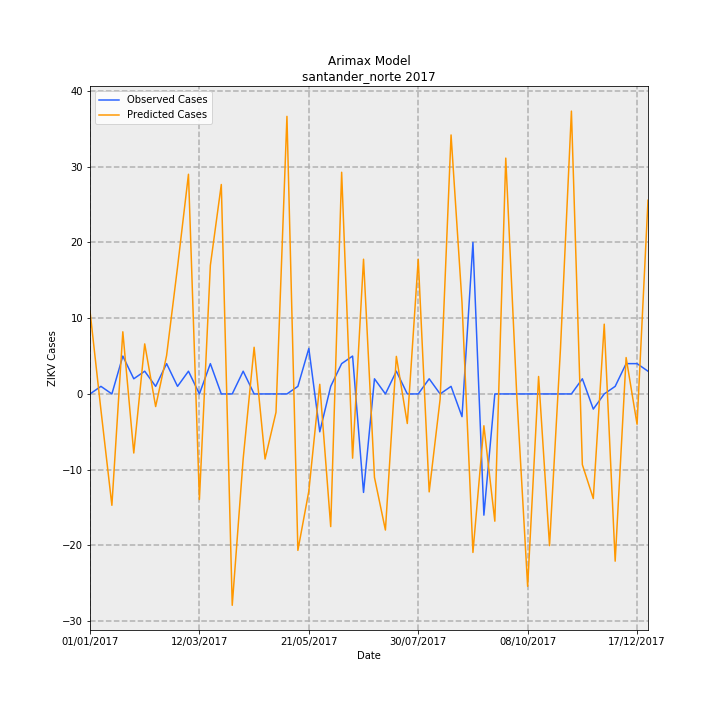

The file beside this chart, header and first rows:
Date, predictions_incidence, observed_incidence, Predicted Cases, Observed Cases, error
01/01/2017, 0.807, 0.0, 10.94, 0.0, -10.94
08/01/2017, -0.1568, 0.07376, -2.126, 1, 3.126
15/01/2017, -1.084, 0.0, -14.7, 0.0, 14.7
22/01/2017, 0.6051, 0.3688, 8.204, 5.0, -3.204
29/01/2017, -0.5751, 0.1475, -7.797, 2, 9.797
05/02/2017, 0.4872, 0.2213, 6.605, 3, -3.605
12/02/2017, -0.123, 0.07376, -1.667, 1, 2.667
19/02/2017, 0.3737, 0.295, 5.067, 4, -1.067
26/02/2017, 1.235, 0.07376, 16.74, 1, -15.74
05/03/2017, 2.139, 0.2213, 29, 3, -26
12/03/2017, -1.028, 0.0, -13.93, 0.0, 13.93
19/03/2017, 1.252, 0.295, 16.97, 4, -12.97
26/03/2017, 2.039, 0.0, 27.65, 0.0, -27.65
02/04/2017, -2.058, 0.0, -27.9, 0.0, 27.9
09/04/2017, -0.631, 0.2213, -8.555, 3, 11.56
16/04/2017, 0.4544, 0.0, 6.16, 0.0, -6.16
23/04/2017, -0.634, 0.0, -8.595, 0.0, 8.595
30/04/2017, -0.1784, 0.0, -2.418, 0.0, 2.418
07/05/2017, 2.703, 0.0, 36.64, 0.0, -36.64
14/05/2017, -1.523, 0.07376, -20.65, 1, 21.65
21/05/2017, -0.9466, 0.4426, -12.83, 6, 18.83
28/05/2017, 0.09372, -0.3688, 1.271, -5.0, -6.271
04/06/2017, -1.292, 0.07376, -17.51, 1, 18.51
11/06/2017, 2.158, 0.295, 29.26, 4, -25.26
18/06/2017, -0.6253, 0.3688, -8.477, 5.0, 13.48
25/06/2017, 1.312, -0.9589, 17.78, -13, -30.78
02/07/2017, -0.8128, 0.1475, -11.02, 2, 13.02
09/07/2017, -1.325, 0.0, -17.96, 0.0, 17.96
16/07/2017, 0.3656, 0.2213, 4.956, 3, -1.956
23/07/2017, -0.2878, 0.0, -3.902, 0.0, 3.902
30/07/2017, 1.311, 0.0, 17.78, 0.0, -17.78
06/08/2017, -0.9536, 0.1475, -12.93, 2, 14.93
13/08/2017, -0.0515, 0.0, -0.6982, 0.0, 0.6982
20/08/2017, 2.522, 0.07376, 34.19, 1, -33.19
27/08/2017, 0.8903, -0.2213, 12.07, -3, -15.07
03/09/2017, -1.543, 1.475, -20.92, 20.0, 40.92
10/09/2017, -0.3098, -1.18, -4.2, -16, -11.8
17/09/2017, -1.239, 0.0, -16.8, 0.0, 16.8
24/09/2017, 2.296, 0.0, 31.13, 0.0, -31.13
01/10/2017, -0.002211, 0.0, -0.02998, 0.0, 0.02998
08/10/2017, -1.873, 0.0, -25.4, 0.0, 25.4
15/10/2017, 0.1698, 0.0, 2.303, 0.0, -2.303
22/10/2017, -1.477, 0.0, -20.02, 0.0, 20.02
29/10/2017, 0.4401, 0.0, 5.966, 0.0, -5.966
05/11/2017, 2.754, 0.0, 37.33, 0.0, -37.33
12/11/2017, -0.6887, 0.1475, -9.337, 2, 11.34
19/11/2017, -1.019, -0.1475, -13.81, -2, 11.81
26/11/2017, 0.6793, 0.0, 9.209, 0.0, -9.209
03/12/2017, -1.628, 0.07376, -22.07, 1, 23.07
10/12/2017, 0.3542, 0.295, 4.802, 4, -0.8016
17/12/2017, -0.2953, 0.295, -4.004, 4, 8.004
24/12/2017, 1.886, 0.2213, 25.57, 3, -22.57
